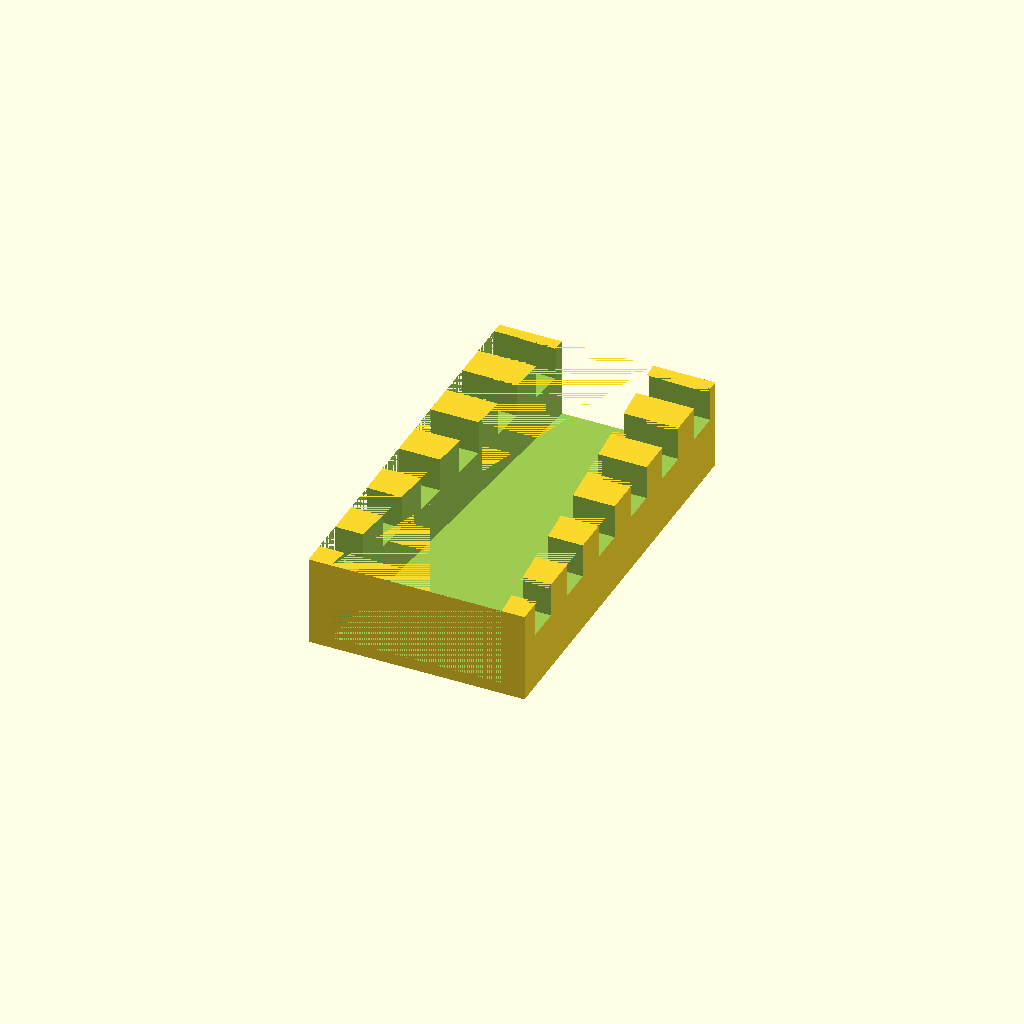
Cell 1: rendered with the file's own defaults.
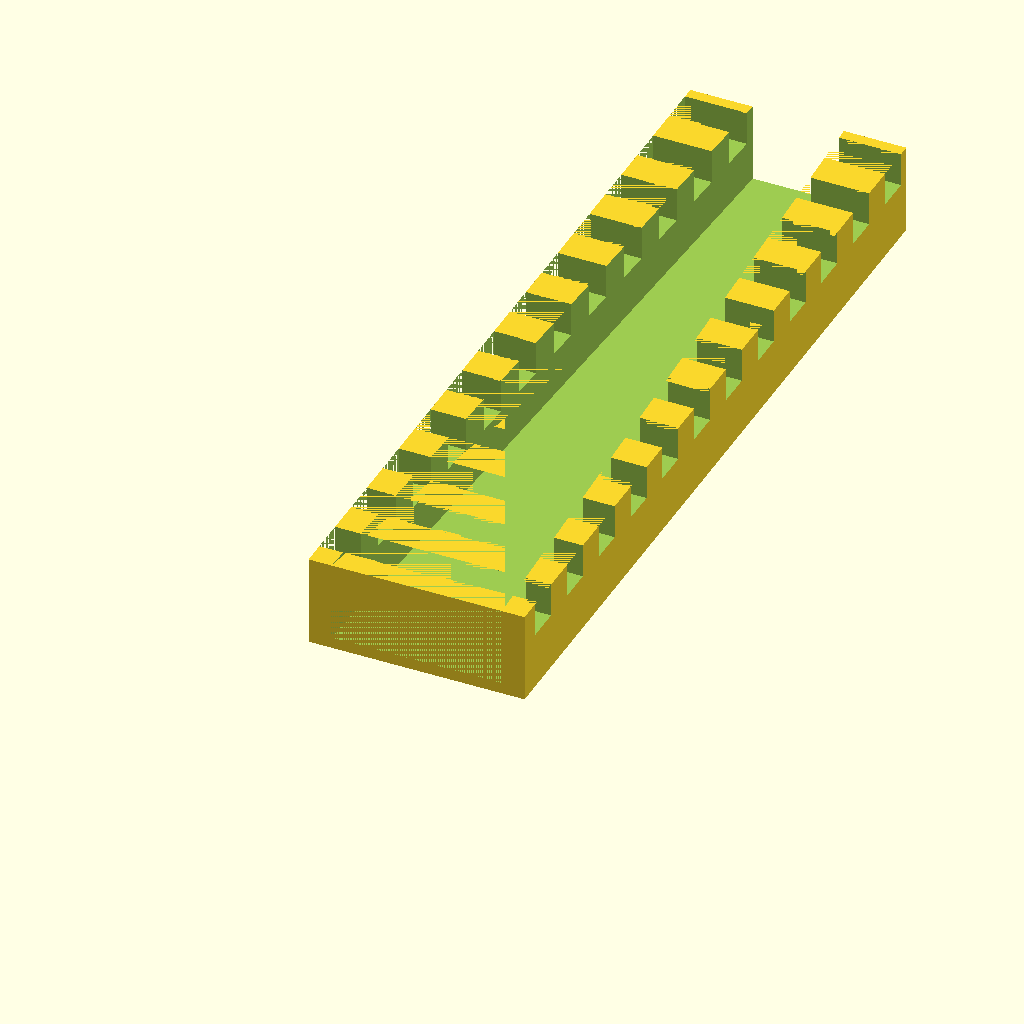
Cell 2: the same model with Numer_of_slots = 12.
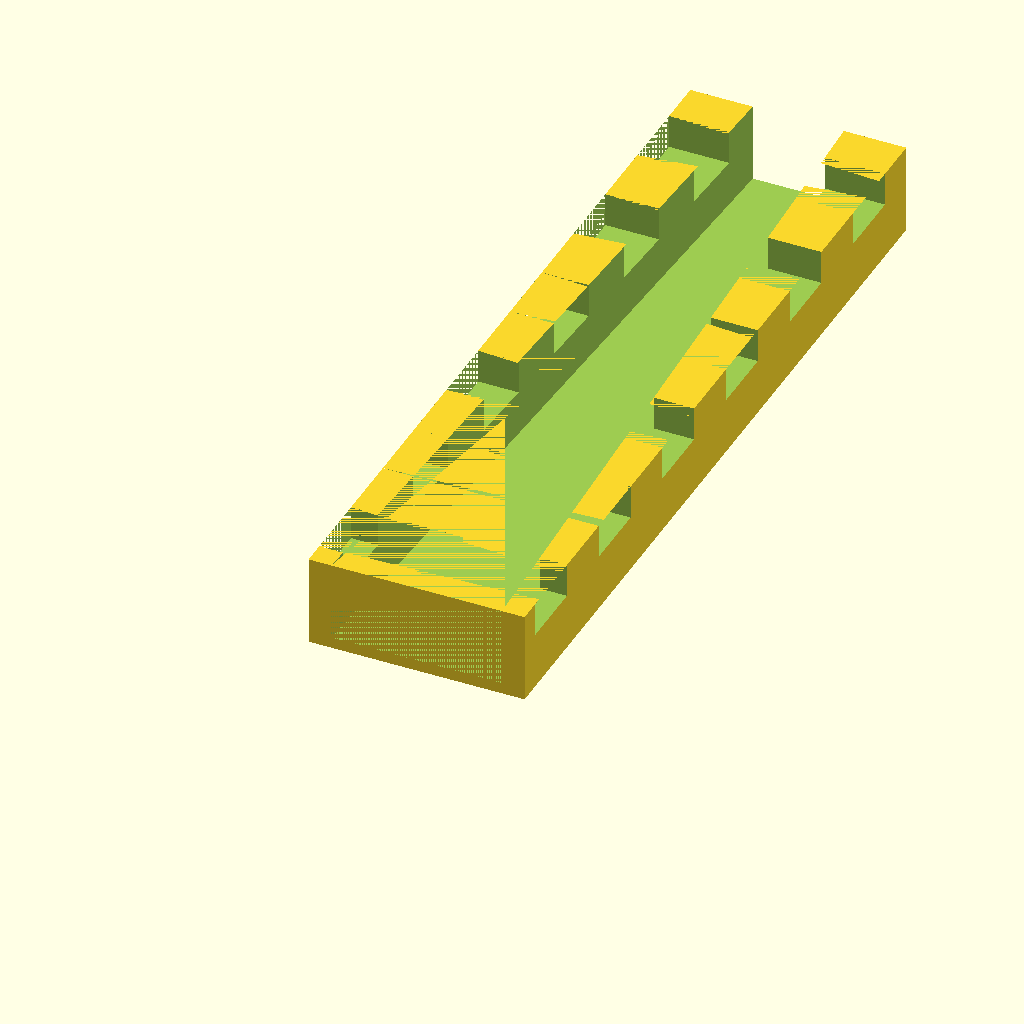
Cell 3: slot_width = 6 (everything else at default).
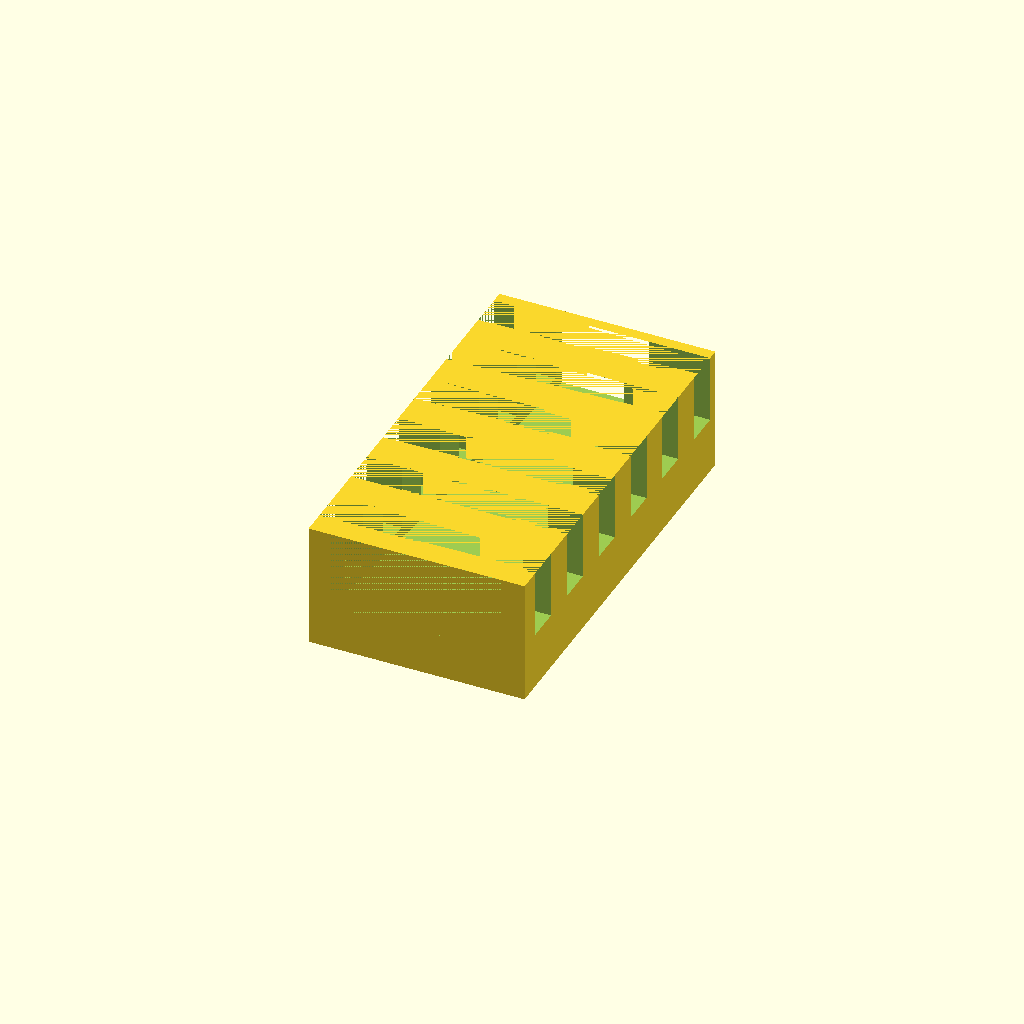
Cell 4 — Slot_height set to 6, the other parameters unchanged.
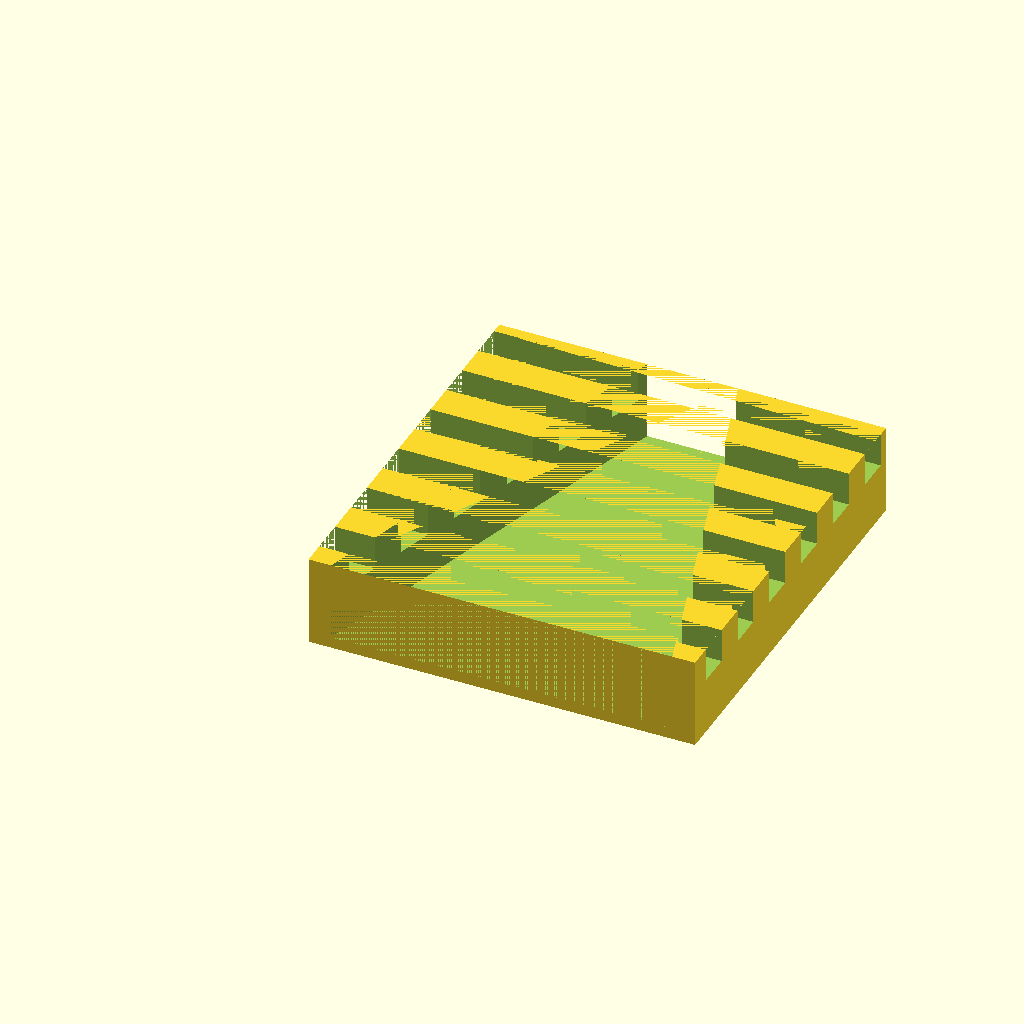
Cell 5 — Biggest_distance set to 30, the other parameters unchanged.
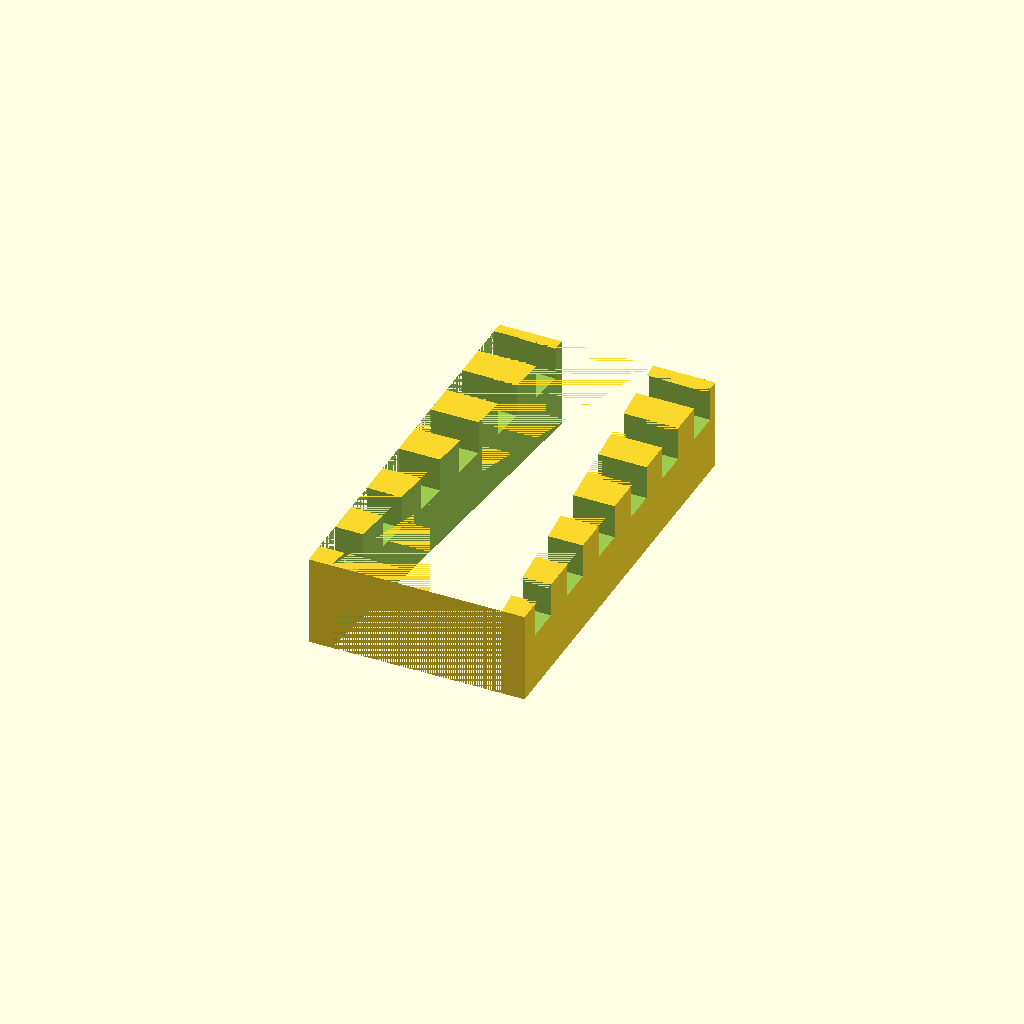
Cell 6: the same model with cutout_height = 14.
All cells are drawn from one camera (rotation 55°, 0°, 25°, orthographic, colour scheme Cornfield), so only the parameter changes between them.
Source of the model, inputs/thingiverse/thing-2987257/files/bending_gauge.scad:
//!OpenSCAD
//Number of bending slots
Numer_of_slots = 6;
//bending slot width in mm
slot_width = 3;
//bending slot height in mm
Slot_height = 3;
// biggest distance between the bending slots in mm (the total bending width is the biggest distance + 4mm)
Biggest_distance = 15;
//height of the cutout in the middle in mm
cutout_height = 7;
// smallest distance between the bending slots in mm
Smallest_distance = 8;
difference() {
  difference() {
    cube([(Biggest_distance + 4), (Numer_of_slots * (slot_width * 2)), ((Slot_height + 5) + 0)], center=false);

    rotate([270, 0, 0]){
      translate([((Biggest_distance + 4) / 2 - Biggest_distance / 2), ((Slot_height + 5) * -1), 0]){
        hull(){
          cube([Biggest_distance, cutout_height, 0.01], center=false);
          translate([((Biggest_distance - Smallest_distance) / 2), 0, (Numer_of_slots * (slot_width * 2))]){
            cube([Smallest_distance, cutout_height, 0.01], center=false);
          }
        }
      }
    }
  }

  for (i = [1 : abs(slot_width) : Numer_of_slots * (slot_width * 1)]) {
    translate([0, (i * 2), 5]){
      cube([100, slot_width, Slot_height], center=false);
    }
  }

}
//cutout_height;
Customizer parameters (derived from the source; name, type, default, range or options):
Numer_of_slots: number, default 6
slot_width: number, default 3
Slot_height: number, default 3
Biggest_distance: number, default 15
cutout_height: number, default 7
Smallest_distance: number, default 8
